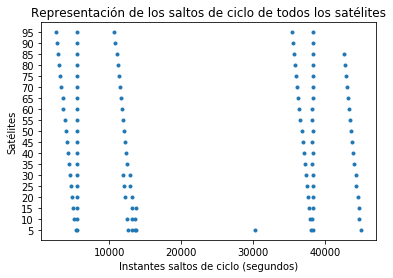

Values plotted in this chart, from the file beside it:
5, 10, 15, 20, 25, 30, 35, 40, 45, 50, 55, 60, 65, 70, 75, 80, 85, 90, 95
5280, 5130, 4980, 4830, 4680, 4530, 4350, 4230, 4050, 3900, 3750, 3600, 3480, 3300, 3180, 3000, 2880, 2730, 2580
5460, 5460, 5460, 5460, 5460, 5460, 5430, 5460, 5430, 5430, 5430, 5430, 5460, 5430, 5460, 5430, 5460, 5460, 5460
12600, 12450, 13140, 12180, 12030, 11850, 12480, 12330, 12180, 12030, 11880, 11730, 11580, 11430, 11280, 11130, 10980, 10830, 10680
13080, 13200, 13680, 13080, 12840, 12810, 37170, 37050, 36870, 36750, 36570, 36420, 36300, 36150, 36000, 35850, 35700, 35580, 35430
13500, 13590, 37800, 37650, 37500, 37350, 38250, 38280, 38250, 38280, 38250, 38250, 38280, 38280, 38280, 38280, 38280, 38310, 38310
13680, 37920, 38280, 38280, 38280, 38280, 44100, 43950, 43800, 43650, 43500, 43350, 43200, 43050, 42900, 42750, 42600, , 
30240, 38250, 44670, 44520, 44370, 44250, , , , , , , , , , , , , 
38100, 44790, , , , , , , , , , , , , , , , , 
38280, , , , , , , , , , , , , , , , , , 
44940, , , , , , , , , , , , , , , , , , 
